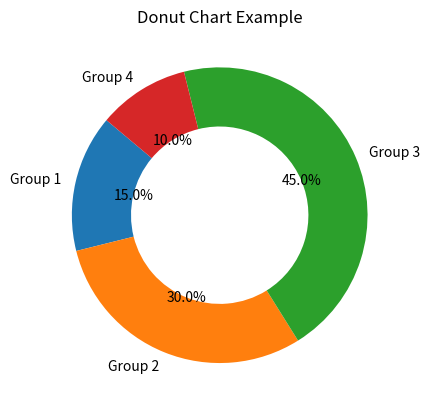

The script that saved this image:
import pandas as pd
import matplotlib.pyplot as plt

# Sample data
df = pd.DataFrame({'Group': ['Group 1', 'Group 2', 'Group 3', 'Group 4'],
                   'Size': [15, 30, 45, 10]})

plt.pie(df['Size'], labels=df['Group'], autopct='%1.1f%%', startangle=140, wedgeprops=dict(width=0.4))
plt.title('Donut Chart Example')
plt.show()
